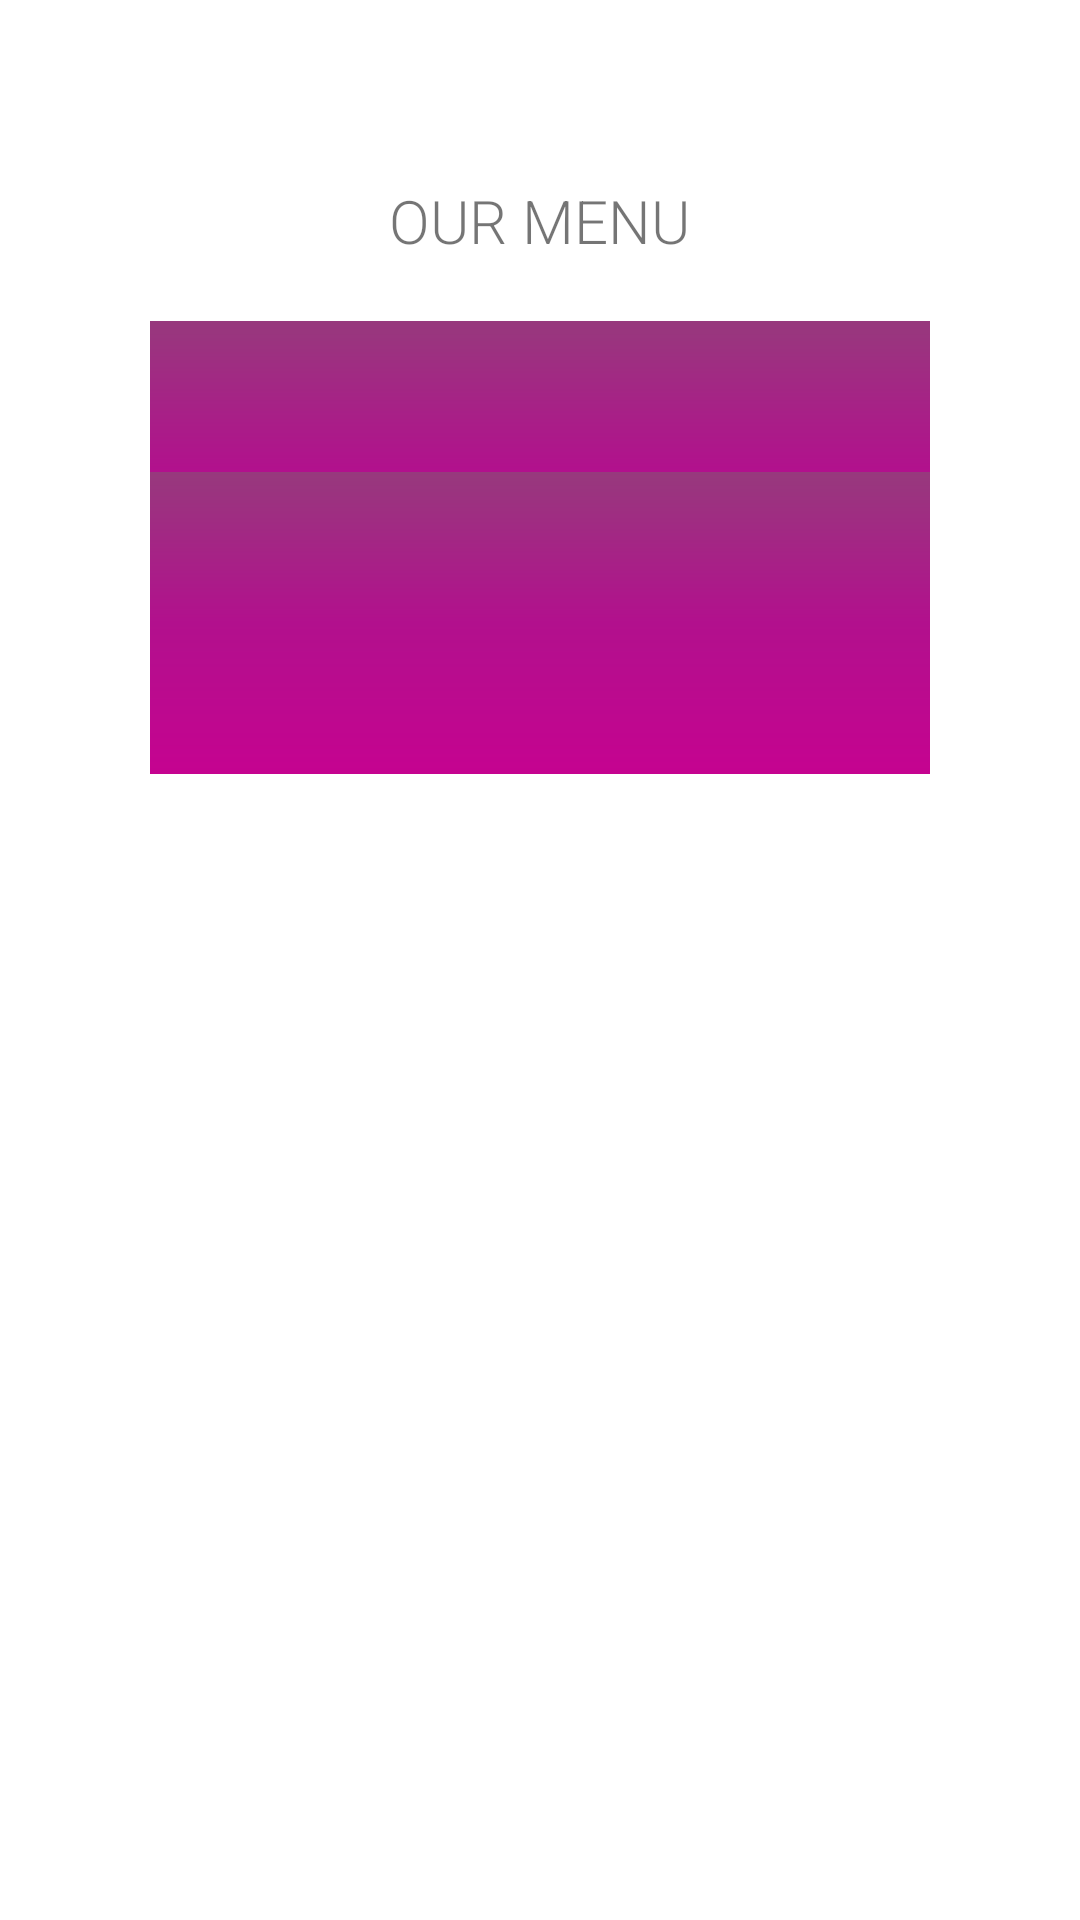

This screen was rendered from an Android layout file. Write that file and the resources it references.
<!-- AndroidManifest.xml: application theme Theme.TheCheesery -->
<!-- res/layout/activity_menu.xml -->
<?xml version="1.0" encoding="utf-8"?>
<LinearLayout xmlns:android="http://schemas.android.com/apk/res/android"
    xmlns:app="http://schemas.android.com/apk/res-auto"
    xmlns:tools="http://schemas.android.com/tools"
    android:orientation="vertical"
    android:layout_width="match_parent"
    android:layout_height="match_parent"
    tools:context=".MenuActivity">

    <ImageView
        android:layout_width="241dp"
        android:layout_height="wrap_content"
        android:scaleType="centerInside"
        android:src="@drawable/title"
        android:layout_gravity="center_horizontal"
        android:layout_marginTop="50dp" />


    <TextView
        android:layout_width="wrap_content"
        android:layout_height="wrap_content"
        android:fontFamily="sans-serif-light"
        android:text="@string/our_menu"
        android:textAllCaps="true"
        android:layout_gravity="center_horizontal"
        android:textSize="20sp"
        android:layout_marginTop="10dp"/>

    <GridLayout
        android:layout_width="match_parent"
        android:layout_height="wrap_content"
        android:columnCount="2"
        android:layout_marginTop="20dp"
        android:paddingHorizontal="50dp">

        <Button
            android:id="@+id/button_cold_drinks"
            android:text="@string/cold_drinks"
            android:textColor="@color/dusty_white"
            android:background="@drawable/first_gradient"
            android:paddingHorizontal="@dimen/menu_buttons_padding"
            android:layout_marginRight="@dimen/menu_buttons_margin"
            android:layout_gravity="fill_horizontal"
            android:layout_columnWeight="1"
            android:textSize="@dimen/menu_buttons_text"
            android:paddingVertical="@dimen/menu_buttons_padding_v"
            />

        <Button
            android:id="@+id/button_hot_drinks"
            android:text="@string/hot_drinks"
            android:textColor="@color/dusty_white"
            android:background="@drawable/first_gradient"
            android:paddingHorizontal="@dimen/menu_buttons_padding"
            android:layout_marginLeft="@dimen/menu_buttons_margin"
            android:layout_gravity="fill_horizontal"
            android:layout_columnWeight="1"
            android:textSize="@dimen/menu_buttons_text"
            android:paddingVertical="@dimen/menu_buttons_padding_v"
            />

        <Button
            android:id="@+id/button_sweets"
            android:text="@string/sweets"
            android:textColor="@color/dusty_white"
            android:background="@drawable/first_gradient"
            android:paddingHorizontal="@dimen/menu_buttons_padding"
            android:layout_marginRight="@dimen/menu_buttons_margin"
            android:layout_gravity="fill_horizontal"
            android:layout_columnWeight="1"
            android:textSize="@dimen/menu_buttons_text"
            android:paddingVertical="@dimen/menu_buttons_padding_v"
            />

        <Button
            android:id="@+id/button_salties"
            android:text="@string/salties"
            android:textColor="@color/dusty_white"
            android:background="@drawable/first_gradient"
            android:paddingHorizontal="@dimen/menu_buttons_padding"
            android:layout_marginRight="@dimen/menu_buttons_margin"
            android:layout_gravity="fill_horizontal"
            android:layout_columnWeight="1"
            android:textSize="@dimen/menu_buttons_text"
            android:paddingVertical="@dimen/menu_buttons_padding_v"
            />

        <Button
            android:id="@+id/button_combos"
            android:text="@string/combos"
            android:textColor="@color/dusty_white"
            android:background="@drawable/second_gradient"
            android:paddingHorizontal="@dimen/menu_buttons_padding"
            android:layout_marginRight="@dimen/menu_buttons_margin"
            android:layout_gravity="fill_horizontal"
            android:layout_columnWeight="1"
            android:textSize="@dimen/menu_buttons_text"
            android:paddingVertical="@dimen/menu_buttons_padding_v"
            />

        <Button
            android:id="@+id/button_custom"
            android:text="@string/customizable"
            android:textColor="@color/dusty_white"
            android:background="@drawable/third_gradient"
            android:paddingHorizontal="@dimen/menu_buttons_padding"
            android:layout_marginRight="@dimen/menu_buttons_margin"
            android:layout_gravity="fill_horizontal"
            android:layout_columnWeight="1"
            android:textSize="@dimen/menu_buttons_text"
            android:paddingVertical="@dimen/menu_buttons_padding_v"
            />

        </GridLayout>
</LinearLayout>
<!-- resources referenced by this layout -->
<resources>
  <color name="dusty_white">#ebebeb</color>
  <dimen name="menu_buttons_margin">2dp</dimen>
  <dimen name="menu_buttons_padding">20dp</dimen>
  <dimen name="menu_buttons_padding_v">15dp</dimen>
  <dimen name="menu_buttons_text">15dp</dimen>
  <!-- drawable first_gradient (drawable) -->
  <?xml version="1.0" encoding="utf-8"?>
  <shape xmlns:android="http://schemas.android.com/apk/res/android">
  <gradient android:type="linear"
      android:angle="270"
      android:startColor="@color/very_purple"
      android:endColor="@color/less_purple"
  />
  
  </shape>
  <!-- drawable second_gradient (drawable) -->
  <?xml version="1.0" encoding="utf-8"?>
  <shape xmlns:android="http://schemas.android.com/apk/res/android">
      <gradient android:type="linear"
          android:angle="270"
          android:startColor="@color/less_purple"
          android:endColor="@color/pinky_winky"
          />
  
  </shape>
  <!-- drawable third_gradient (drawable) -->
  <?xml version="1.0" encoding="utf-8"?>
  <shape xmlns:android="http://schemas.android.com/apk/res/android">
      <gradient android:type="linear"
          android:angle="270"
          android:startColor="@color/pinky_winky"
          android:endColor="@color/last_pink"
          />
  
  </shape>
  <string name="cold_drinks">Cold drinks</string>
  <string name="combos">Combos</string>
  <string name="customizable">Custom</string>
  <string name="hot_drinks">Hot drinks</string>
  <string name="our_menu">Our Menu</string>
  <string name="salties">Salties</string>
  <string name="sweets">Sweets</string>
  <style name="Theme.TheCheesery" parent="Theme.MaterialComponents.DayNight.DarkActionBar">
          
          <item name="colorPrimary">@color/very_purple</item>
          <item name="colorPrimaryVariant">@color/less_purple</item>
          <item name="colorOnPrimary">@color/dusty_white</item>
          
          <item name="colorSecondary">@color/pinky_winky</item>
          <item name="colorSecondaryVariant">@color/last_pink</item>
          <item name="colorOnSecondary">@color/black</item>
          
          <item name="android:statusBarColor" tools:targetApi="l">?attr/colorPrimaryVariant</item>
          
      </style>
  <color name="very_purple">#97397D</color>
  <color name="less_purple">#b2108D</color>
  <color name="pinky_winky">#c50390</color>
  <color name="last_pink">#ef029d</color>
  <color name="black">#FF000000</color>
</resources>
